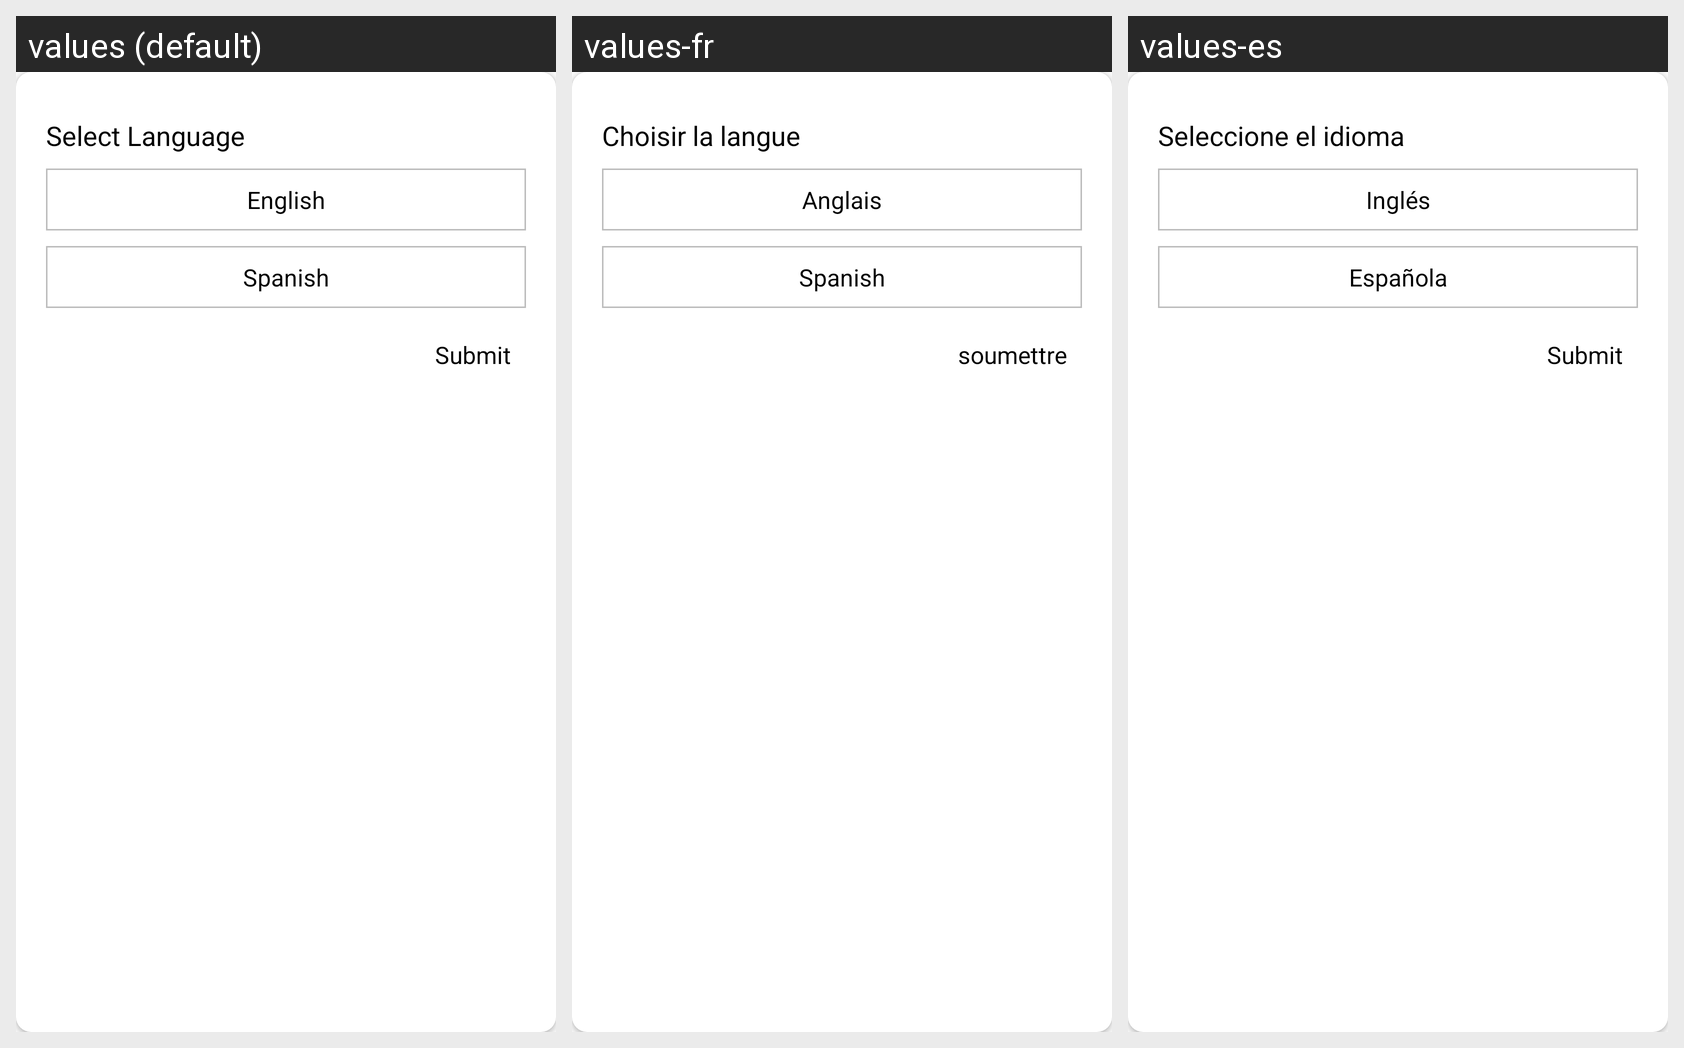

Strings drawn on this Android screen and how each of the app's shown locales translates them:
Android screen res/layout/dialog_change_language.xml rendered under 3 locales, left to right: values (default), values-fr, values-es. Device: Nexus 5 (rendered at 1080×1920; each locale shown at half size, 540×960, under a caption strip naming it); theme AppTheme.
Strings drawn on this screen, with the default value and each locale's value (text and hints the layout hard-codes, and strings that could not be matched under every locale, appear in the picture but are not listed):

select_language
  values: Select Language
  values-fr: Choisir la langue
  values-es: Seleccione el idioma

language_english
  values: English
  values-fr: Anglais
  values-es: Inglés

spanish
  values: Spanish
  values-fr: Spanish
  values-es: Española

submit
  values: Submit
  values-fr: soumettre
  values-es: Submit
